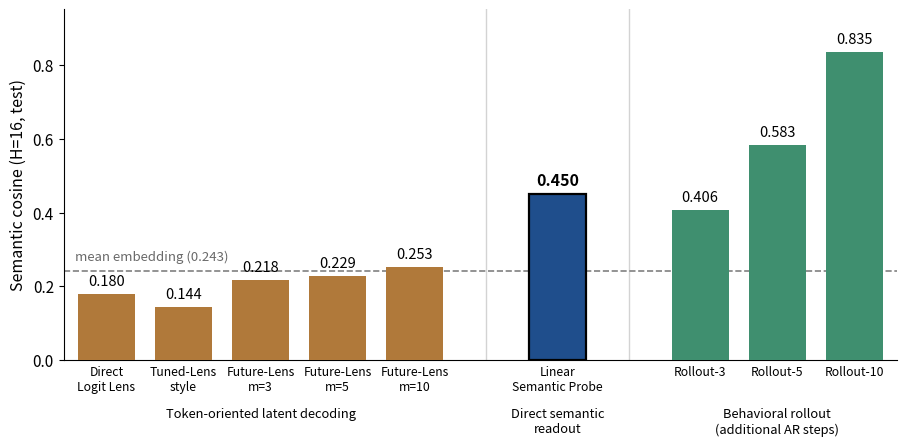

This chart was generated by the following Python code: (Note: this script raises an exception after producing the figure.)
import matplotlib
matplotlib.use("Agg")
import matplotlib.pyplot as plt
import numpy as np

OUT = "/home/jkchoi/project/autopaper/sandbox/paper-figures/figures/future_decoding_comparison.png"

MEAN_EMBEDDING = 0.243

# (label, value, group)  group: 0=token-oriented, 1=direct semantic, 2=rollout
bars = [
    ("Direct\nLogit Lens", 0.180, 0),
    ("Tuned-Lens\nstyle", 0.144, 0),
    ("Future-Lens\nm=3", 0.218, 0),
    ("Future-Lens\nm=5", 0.229, 0),
    ("Future-Lens\nm=10", 0.253, 0),
    ("Linear\nSemantic Probe", 0.450, 1),
    ("Rollout-3", 0.406, 2),
    ("Rollout-5", 0.583, 2),
    ("Rollout-10", 0.835, 2),
]

GROUP_COLOR = {0: "#b0793a", 1: "#1f4e8c", 2: "#3f8f6f"}
GROUP_NAME = {0: "Token-oriented latent decoding", 1: "Direct semantic\nreadout", 2: "Behavioral rollout\n(additional AR steps)"}

UNIT = 1.35
GAP = 1.15
x = []
cur = 0.0
prev_group = None
group_spans = {}
for label, value, group in bars:
    if prev_group is not None and group != prev_group:
        cur += GAP
    x.append(cur)
    group_spans.setdefault(group, []).append(cur)
    cur += UNIT
    prev_group = group

plt.rcParams.update({"font.size": 11})
fig, ax = plt.subplots(figsize=(9.2, 4.6))

for (label, value, group), xi in zip(bars, x):
    is_probe = group == 1
    ax.bar(xi, value, width=1.0,
           color=GROUP_COLOR[group],
           edgecolor="black" if is_probe else "none",
           linewidth=1.6 if is_probe else 0,
           zorder=3)
    ax.text(xi, value + 0.015, f"{value:.3f}", ha="center", va="bottom",
            fontsize=10.5 if not is_probe else 11.5,
            fontweight="bold" if is_probe else "normal", zorder=4)

# mean-embedding baseline as a horizontal dashed line
ax.axhline(MEAN_EMBEDDING, color="gray", linestyle="--", linewidth=1.2, zorder=2)
ax.text(x[0] - 0.55, MEAN_EMBEDDING + 0.018, f"mean embedding ({MEAN_EMBEDDING:.3f})",
        ha="left", va="bottom", fontsize=9.5, color="dimgray")

# vertical separators between families
for g in (0, 1):
    sep_x = (max(group_spans[g]) + min(group_spans[g + 1])) / 2
    ax.axvline(sep_x, color="lightgray", linewidth=1.0, zorder=1)

ax.set_xticks(x)
ax.set_xticklabels([b[0] for b in bars], fontsize=8.8)
ax.set_ylabel("Semantic cosine (H=16, test)", fontsize=11.5)
ax.set_ylim(0, 0.95)
ax.set_xlim(x[0] - 0.75, x[-1] + 0.75)

# family labels beneath the x-axis
for g, xs in group_spans.items():
    ax.text(np.mean(xs), -0.135, GROUP_NAME[g], ha="center", va="top",
            fontsize=9.3, color="black", transform=ax.get_xaxis_transform())

ax.spines["top"].set_visible(False)
ax.spines["right"].set_visible(False)
ax.tick_params(axis="x", length=0)

fig.tight_layout()
fig.savefig(OUT, dpi=200, bbox_inches="tight")
fig.savefig(OUT.replace(".png", ".pdf"), bbox_inches="tight")
print("saved", OUT)
